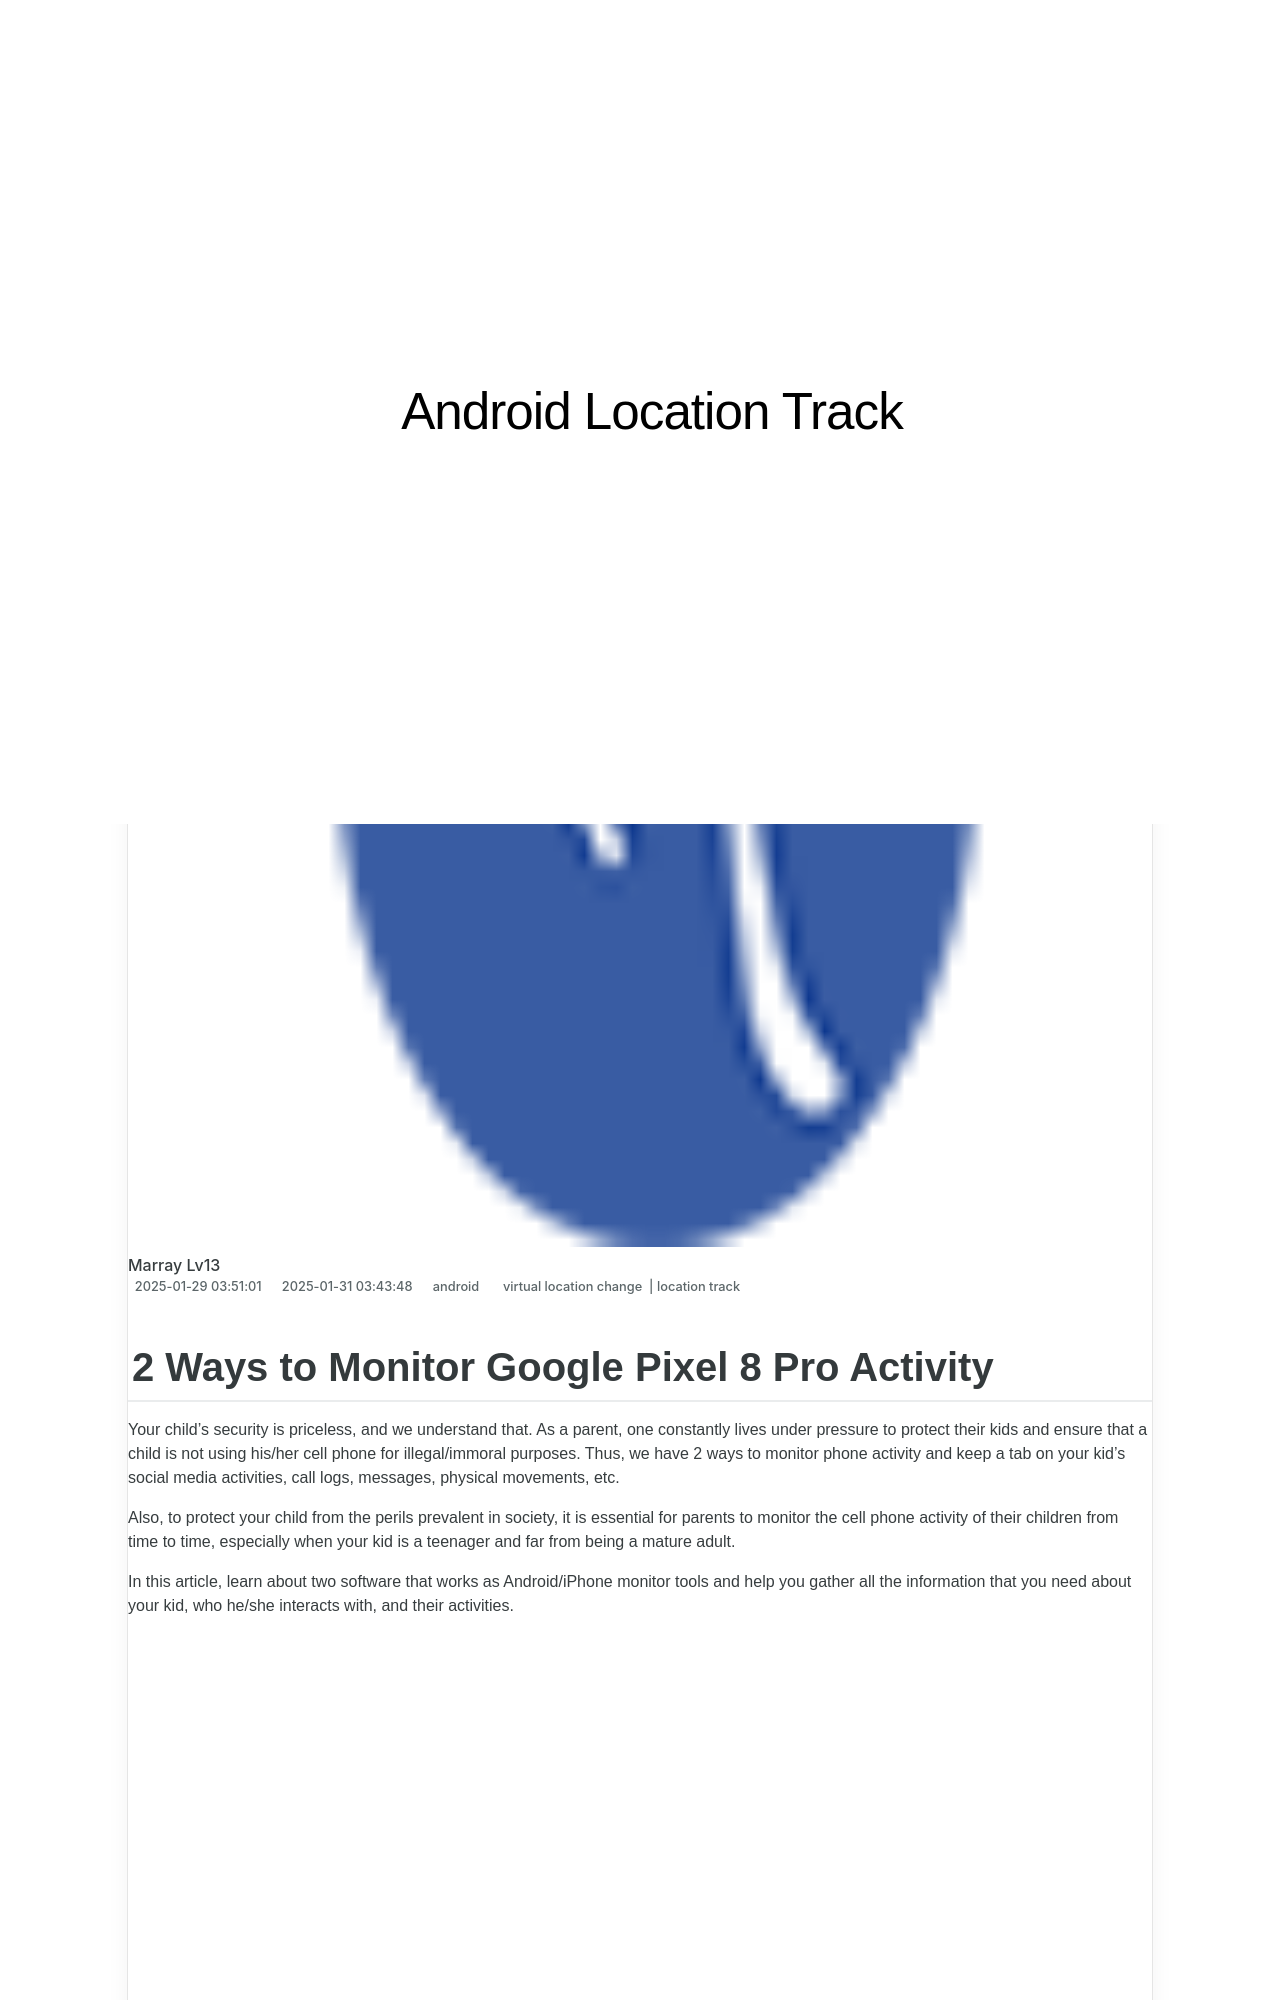

repository: techidaily/site-android-location-track · page: 2-ways-to-monitor-google-pixel-8-pro-activity-drfone-by-drfone-virtual-android/index.html · generator: jekyll

---
title: 2 Ways to Monitor Google Pixel 8 Pro Activity | Dr.fone
date: 2025-01-29T03:51:01.068Z
updated: 2025-01-31T03:43:48.685Z
tags: 
  - virtual location change
  - location track
categories:
  - android
description: This article describes 2 Ways to Monitor Google Pixel 8 Pro Activity
excerpt: This article describes 2 Ways to Monitor Google Pixel 8 Pro Activity
keywords: track location,Location Track for Pixel 8 Pro
thumbnail: https://thmb.techidaily.com/fb64d3334f8fecc4f94c1ae3403a6dd894e812df5486b2d51ee08c850ba80fdd.jpg
---

## 2 Ways to Monitor Google Pixel 8 Pro Activity

Your child’s security is priceless, and we understand that. As a parent, one constantly lives under pressure to protect their kids and ensure that a child is not using his/her cell phone for illegal/immoral purposes. Thus, we have 2 ways to monitor phone activity and keep a tab on your kid’s social media activities, call logs, messages, physical movements, etc.

Also, to protect your child from the perils prevalent in society, it is essential for parents to monitor the cell phone activity of their children from time to time, especially when your kid is a teenager and far from being a mature adult.

In this article, learn about two software that works as Android/iPhone monitor tools and help you gather all the information that you need about your kid, who he/she interacts with, and their activities.

<!-- affiliate ads begin -->
<iframe width="560" height="315" src="https://www.youtube.com/embed/lxv4NM-89CU?si=Uj5rOkhrwZ_6QIuW" title="YouTube video player" frameborder="0" allow="accelerometer; autoplay; clipboard-write; encrypted-media; gyroscope; picture-in-picture; web-share" referrerpolicy="strict-origin-when-cross-origin" allowfullscreen></iframe>
<!-- affiliate ads end -->
